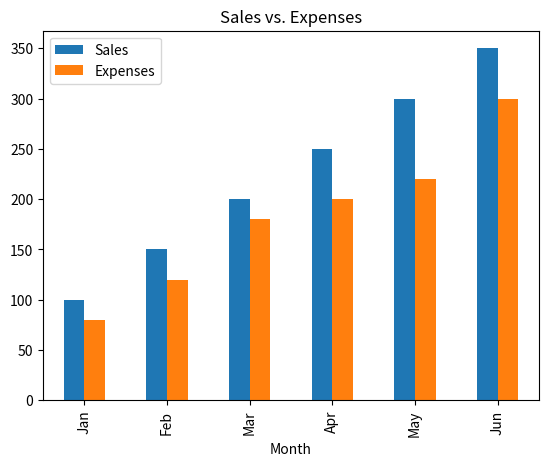
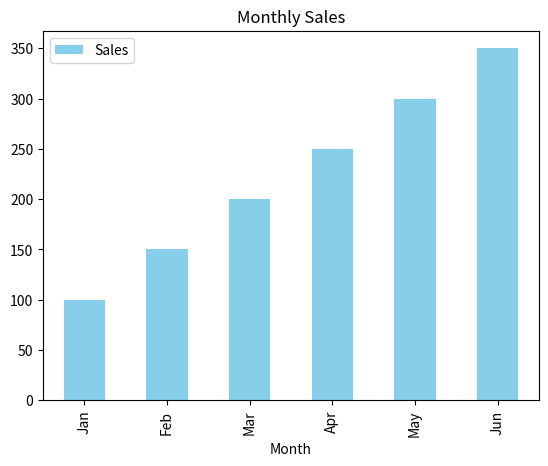

Generate these figures, in order, with matplotlib:
import pandas as pd
import matplotlib.pyplot as plt


data = {
    "Month": ["Jan", "Feb", "Mar", "Apr", "May", "Jun"],
    "Sales": [100, 150, 200, 250, 300, 350],
    "Expenses": [80, 120, 180, 200, 220, 300]
}
df = pd.DataFrame(data)


df.plot(x="Month", y=["Sales", "Expenses"], kind="bar", title="Sales vs. Expenses")
plt.show()


df.plot(x="Month", y="Sales", kind="bar", color="skyblue", title="Monthly Sales")
plt.show()